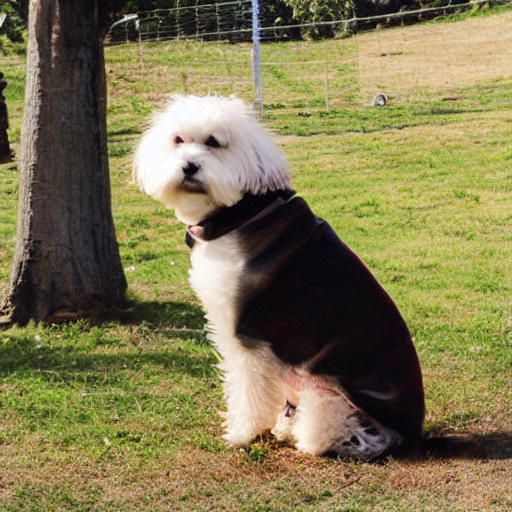
Generation parameters embedded in this image by AUTOMATIC1111 Stable Diffusion web UI or a fork of it (Forge, ...) (PNG 'parameters' text chunk):
dog
Steps: 50, Sampler: DDIM, CFG scale: 7, Seed: 235844456, Size: 512x512, Model hash: 81761151